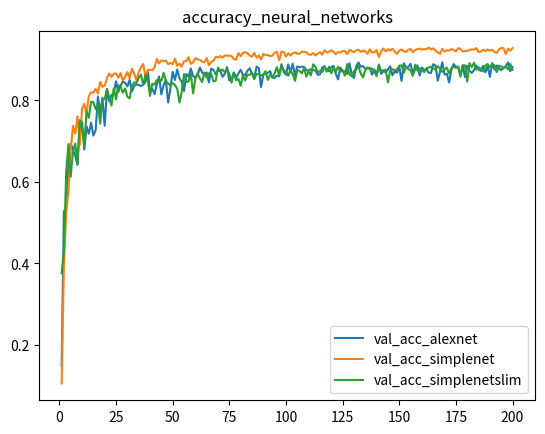

Write the Python code that produced this figure.
import numpy as np
import matplotlib
matplotlib.use('agg')
import matplotlib.pyplot as plt

X=[]

for k in range(1,201):
    X.append(k)
    
#on sgd_custom optimizer

Yalexnetvalaccuracy =[0.14890000224113464, 0.5284000039100647, 0.5321999788284302, 0.642799973487854, 0.6941999793052673, 0.6791999936103821, 0.6642000079154968, 0.641700029373169, 0.7430999875068665, 0.748199999332428, 0.6797000169754028, 0.7364000082015991, 0.718500018119812, 0.7454000115394592, 0.713699996471405, 0.7268000245094299, 0.8097000122070312, 0.7699000239372253, 0.8065999746322632, 0.7376999855041504, 0.8276000022888184, 0.7976999878883362, 0.8136000037193298, 0.8173999786376953, 0.847100019454956, 0.8205000162124634, 0.8361999988555908, 0.8465999960899353, 0.843500018119812, 0.8342999815940857, 0.850600004196167, 0.8217999935150146, 0.8357999920845032, 0.8389999866485596, 0.8381999731063843, 0.8353999853134155, 0.8385000228881836, 0.8460999727249146, 0.8726000189781189, 0.8216000199317932, 0.8282999992370605, 0.8155999779701233, 0.8392000198364258, 0.8586999773979187, 0.8148999810218811, 0.8377000093460083, 0.8501999974250793, 0.7953000068664551, 0.8295999765396118, 0.8701000213623047, 0.8503000140190125, 0.8758999705314636, 0.8543000221252441, 0.8453999757766724, 0.823199987411499, 0.8650000095367432, 0.8586999773979187, 0.8784000277519226, 0.8601999878883362, 0.8565000295639038, 0.8622999787330627, 0.8805999755859375, 0.8689000010490417, 0.8629000186920166, 0.8686000108718872, 0.8442000150680542, 0.8781999945640564, 0.8748999834060669, 0.8641999959945679, 0.8733999729156494, 0.8723999857902527, 0.8579999804496765, 0.8651999831199646, 0.8820000290870667, 0.8492000102996826, 0.8525999784469604, 0.8689000010490417, 0.8561000227928162, 0.8661999702453613, 0.8751000165939331, 0.8633000254631042, 0.8615999817848206, 0.873199999332428, 0.8787999749183655, 0.8658999800682068, 0.853600025177002, 0.8830000162124634, 0.8794999718666077, 0.8330000042915344, 0.863099992275238, 0.8658000230789185, 0.8676999807357788, 0.871999979019165, 0.8561999797821045, 0.8551999926567078, 0.8611000180244446, 0.859000027179718, 0.8888999819755554, 0.8705999851226807, 0.863099992275238, 0.8884999752044678, 0.8691999912261963, 0.8901000022888184, 0.861299991607666, 0.8835999965667725, 0.8813999891281128, 0.8830999732017517, 0.8822000026702881, 0.8741999864578247, 0.8733000159263611, 0.876800000667572, 0.8743000030517578, 0.8737999796867371, 0.8629999756813049, 0.8637999892234802, 0.8810999989509583, 0.8841999769210815, 0.8730999827384949, 0.8719000220298767, 0.8822000026702881, 0.8847000002861023, 0.8654999732971191, 0.8517000079154968, 0.8804000020027161, 0.8716999888420105, 0.8716999888420105, 0.8652999997138977, 0.8913000226020813, 0.8655999898910522, 0.8547999858856201, 0.8841000199317932, 0.8931999802589417, 0.8827999830245972, 0.8844000101089478, 0.8772000074386597, 0.8787000179290771, 0.8802000284194946, 0.8633000254631042, 0.8758999705314636, 0.8622000217437744, 0.8881999850273132, 0.8654000163078308, 0.871999979019165, 0.8691999912261963, 0.8761000037193298, 0.8835999965667725, 0.8616999983787537, 0.8715999722480774, 0.8679999709129333, 0.8831999897956848, 0.8478999733924866, 0.8910999894142151, 0.8810999989509583, 0.8822000026702881, 0.8901000022888184, 0.8647000193595886, 0.8756999969482422, 0.8863000273704529, 0.861299991607666, 0.8808000087738037, 0.8738999962806702, 0.8769999742507935, 0.8679999709129333, 0.8673999905586243, 0.8889999985694885, 0.8858000040054321, 0.8485999703407288, 0.8704000115394592, 0.8934999704360962, 0.8636000156402588, 0.8658999800682068, 0.8440999984741211, 0.8759999871253967, 0.88919997215271, 0.882099986076355, 0.8831999897956848, 0.8614000082015991, 0.8866999745368958, 0.8574000000953674, 0.8853999972343445, 0.8726000189781189, 0.8675000071525574, 0.8747000098228455, 0.8855999708175659, 0.8762999773025513, 0.8723999857902527, 0.8848999738693237, 0.8689000010490417, 0.8842999935150146, 0.8578000068664551, 0.8916000127792358, 0.8761000037193298, 0.885699987411499, 0.8795999884605408, 0.8745999932289124, 0.8792999982833862, 0.8830000162124634, 0.8935999870300293, 0.8715999722480774, 0.8819000124931335]

Ysimplenetvalaccuracy = [0.10559999942779541, 0.39410001039505005, 0.5259000062942505, 0.5781000256538391, 0.6779999732971191, 0.7382000088691711, 0.7184000015258789, 0.760699987411499, 0.6909999847412109, 0.7799999713897705, 0.791700005531311, 0.7666000127792358, 0.8111000061035156, 0.8197000026702881, 0.8194000124931335, 0.8285999894142151, 0.8172000050544739, 0.845300018787384, 0.8337000012397766, 0.8363000154495239, 0.8549000024795532, 0.8661999702453613, 0.8578000068664551, 0.8654999732971191, 0.8665000200271606, 0.85589998960495, 0.8672000169754028, 0.8485000133514404, 0.8575000166893005, 0.8695999979972839, 0.8544999957084656, 0.8779000043869019, 0.8662999868392944, 0.8492000102996826, 0.8693000078201294, 0.8813999891281128, 0.8895000219345093, 0.8575000166893005, 0.8748999834060669, 0.8748000264167786, 0.8741000294685364, 0.8812000155448914, 0.9017999768257141, 0.890999972820282, 0.8981000185012817, 0.8964999914169312, 0.8974000215530396, 0.8889999985694885, 0.8924999833106995, 0.888700008392334, 0.902400016784668, 0.8851000070571899, 0.8903999924659729, 0.8826000094413757, 0.8960999846458435, 0.896399974822998, 0.906499981880188, 0.8898000121116638, 0.8934999704360962, 0.9042999744415283, 0.900600016117096, 0.899399995803833, 0.8953999876976013, 0.8931999802589417, 0.9038000106811523, 0.8867999911308289, 0.894599974155426, 0.8971999883651733, 0.9072999954223633, 0.9053000211715698, 0.9088000059127808, 0.9052000045776367, 0.9106000065803528, 0.9099000096321106, 0.9101999998092651, 0.9083999991416931, 0.9013000130653381, 0.9003000259399414, 0.916100025177002, 0.9089000225067139, 0.9168000221252441, 0.9186000227928162, 0.9154999852180481, 0.910099983215332, 0.9074000120162964, 0.916700005531311, 0.9049000144004822, 0.9107000231742859, 0.9004999995231628, 0.9143000245094299, 0.9110999703407288, 0.9117000102996826, 0.9085000157356262, 0.910099983215332, 0.9171000123023987, 0.9192000031471252, 0.8985999822616577, 0.9200999736785889, 0.9190000295639038, 0.9075999855995178, 0.9156000018119812, 0.9101999998092651, 0.9158999919891357, 0.917900025844574, 0.914900004863739, 0.9146000146865845, 0.9200000166893005, 0.9190999865531921, 0.91839998960495, 0.9128999710083008, 0.9117000102996826, 0.9164000153541565, 0.9104999899864197, 0.9150000214576721, 0.9185000061988831, 0.9128000140190125, 0.9230999946594238, 0.9176999926567078, 0.9196000099182129, 0.9229999780654907, 0.9193000197410583, 0.9133999943733215, 0.9193999767303467, 0.9172999858856201, 0.9211999773979187, 0.9212999939918518, 0.9139000177383423, 0.9240999817848206, 0.921500027179718, 0.9182000160217285, 0.9230999946594238, 0.9247000217437744, 0.9190999865531921, 0.9222999811172485, 0.9205999970436096, 0.9146000146865845, 0.9254000186920166, 0.9178000092506409, 0.9180999994277954, 0.9239000082015991, 0.9061999917030334, 0.9204000234603882, 0.9275000095367432, 0.9200000166893005, 0.9258999824523926, 0.9222999811172485, 0.9269999861717224, 0.9194999933242798, 0.9139000177383423, 0.9226999878883362, 0.9254000186920166, 0.9207000136375427, 0.9189000129699707, 0.9247999787330627, 0.9259999990463257, 0.917900025844574, 0.923799991607666, 0.9258999824523926, 0.9275000095367432, 0.9247999787330627, 0.9258000254631042, 0.9257000088691711, 0.9300000071525574, 0.9254000186920166, 0.9277999997138977, 0.9221000075340271, 0.9178000092506409, 0.9143000245094299, 0.9266999959945679, 0.9199000000953674, 0.9230999946594238, 0.9222000241279602, 0.9261000156402588, 0.9240000247955322, 0.9203000068664551, 0.9282000064849854, 0.9264000058174133, 0.9200999736785889, 0.9215999841690063, 0.9212999939918518, 0.9240999817848206, 0.9251999855041504, 0.9247999787330627, 0.9283999800682068, 0.9186999797821045, 0.9200999736785889, 0.9247999787330627, 0.9211999773979187, 0.9251000285148621, 0.9223999977111816, 0.9243000149726868, 0.9189000129699707, 0.9165999889373779, 0.9251000285148621, 0.9287999868392944, 0.9283000230789185, 0.9136999845504761, 0.9271000027656555, 0.9222999811172485, 0.928600013256073]

Ysimplenetslimvalaccuracy = [0.37619999051094055, 0.4302999973297119, 0.6248000264167786, 0.6929000020027161, 0.6129000186920166, 0.6753000020980835, 0.6940000057220459, 0.6453999876976013, 0.751800000667572, 0.7300000190734863, 0.691100001335144, 0.7731000185012817, 0.7577000260353088, 0.7968000173568726, 0.795799970626831, 0.7789000272750854, 0.7901999950408936, 0.7429999709129333, 0.8029999732971191, 0.8029999732971191, 0.828000009059906, 0.8073999881744385, 0.7875000238418579, 0.8296999931335449, 0.8025000095367432, 0.8371999859809875, 0.8339999914169312, 0.819100022315979, 0.8294000029563904, 0.8090000152587891, 0.8051000237464905, 0.8349000215530396, 0.8446000218391418, 0.8428000211715698, 0.8553000092506409, 0.8634999990463257, 0.8385999798774719, 0.8626999855041504, 0.8521000146865845, 0.8111000061035156, 0.8409000039100647, 0.8385999798774719, 0.8500999808311462, 0.8499000072479248, 0.8482000231742859, 0.8676999807357788, 0.8481000065803528, 0.84170001745224, 0.836899995803833, 0.8428000211715698, 0.8375999927520752, 0.8288000226020813, 0.7949000000953674, 0.8203999996185303, 0.864799976348877, 0.8454999923706055, 0.8464999794960022, 0.8652999997138977, 0.8174999952316284, 0.8525999784469604, 0.8668000102043152, 0.8543000221252441, 0.8450999855995178, 0.8683000206947327, 0.8561999797821045, 0.8665000200271606, 0.8655999898910522, 0.8465999960899353, 0.8486999869346619, 0.8805999755859375, 0.8725000023841858, 0.8759999871253967, 0.8690000176429749, 0.8759999871253967, 0.8651000261306763, 0.8436999917030334, 0.8669000267982483, 0.8496999740600586, 0.8535000085830688, 0.8360999822616577, 0.8615999817848206, 0.8489999771118164, 0.8632000088691711, 0.8629000186920166, 0.868399977684021, 0.8525999784469604, 0.8646000027656555, 0.8651999831199646, 0.861299991607666, 0.8633999824523926, 0.8716999888420105, 0.8503999710083008, 0.8633999824523926, 0.8564000129699707, 0.8662999868392944, 0.8816999793052673, 0.8615000247955322, 0.8847000002861023, 0.8743000030517578, 0.869700014591217, 0.8605999946594238, 0.8752999901771545, 0.8640000224113464, 0.8479999899864197, 0.8741999864578247, 0.8723000288009644, 0.866599977016449, 0.8790000081062317, 0.8585000038146973, 0.871999979019165, 0.861299991607666, 0.8885999917984009, 0.8827000260353088, 0.8684999942779541, 0.8723999857902527, 0.8698999881744385, 0.8824999928474426, 0.8708000183105469, 0.8826000094413757, 0.866599977016449, 0.8805000185966492, 0.8708999752998352, 0.8827999830245972, 0.8705999851226807, 0.8741000294685364, 0.8608999848365784, 0.8891000151634216, 0.8639000058174133, 0.8592000007629395, 0.8722000122070312, 0.8755999803543091, 0.885699987411499, 0.8657000064849854, 0.8567000031471252, 0.8736000061035156, 0.8812000155448914, 0.8772000074386597, 0.8784000277519226, 0.871999979019165, 0.8598999977111816, 0.8841999769210815, 0.8737999796867371, 0.8733000159263611, 0.8755999803543091, 0.8446000218391418, 0.8730999827384949, 0.8765000104904175, 0.8741999864578247, 0.8761000037193298, 0.885200023651123, 0.8863999843597412, 0.867900013923645, 0.8830000162124634, 0.8766000270843506, 0.8744000196456909, 0.8600999712944031, 0.8877000212669373, 0.8733999729156494, 0.8790000081062317, 0.875, 0.8695999979972839, 0.8791000247001648, 0.8806999921798706, 0.8831999897956848, 0.8787000179290771, 0.8758999705314636, 0.8841999769210815, 0.8776999711990356, 0.8700000047683716, 0.8758000135421753, 0.8808000087738037, 0.8659999966621399, 0.8788999915122986, 0.8828999996185303, 0.8798999786376953, 0.882099986076355, 0.8583999872207642, 0.8845000267028809, 0.8863999843597412, 0.8464000225067139, 0.8919000029563904, 0.8813999891281128, 0.8927000164985657, 0.8758000135421753, 0.8809999823570251, 0.8779000043869019, 0.871399998664856, 0.8859999775886536, 0.88919997215271, 0.8815000057220459, 0.8891000151634216, 0.8865000009536743, 0.8694999814033508, 0.8853999972343445, 0.8837000131607056, 0.8794999718666077, 0.883400022983551, 0.8762000203132629, 0.8895000219345093, 0.8752999901771545]
    
plt.figure()
plt.plot(X,Yalexnetvalaccuracy)
plt.plot(X,Ysimplenetvalaccuracy)
plt.plot(X,Ysimplenetslimvalaccuracy)

plt.title("accuracy_neural_networks")
plt.legend(["val_acc_alexnet","val_acc_simplenet", "val_acc_simplenetslim"])
plt.savefig('comparison_accuracy.png')
plt.show()